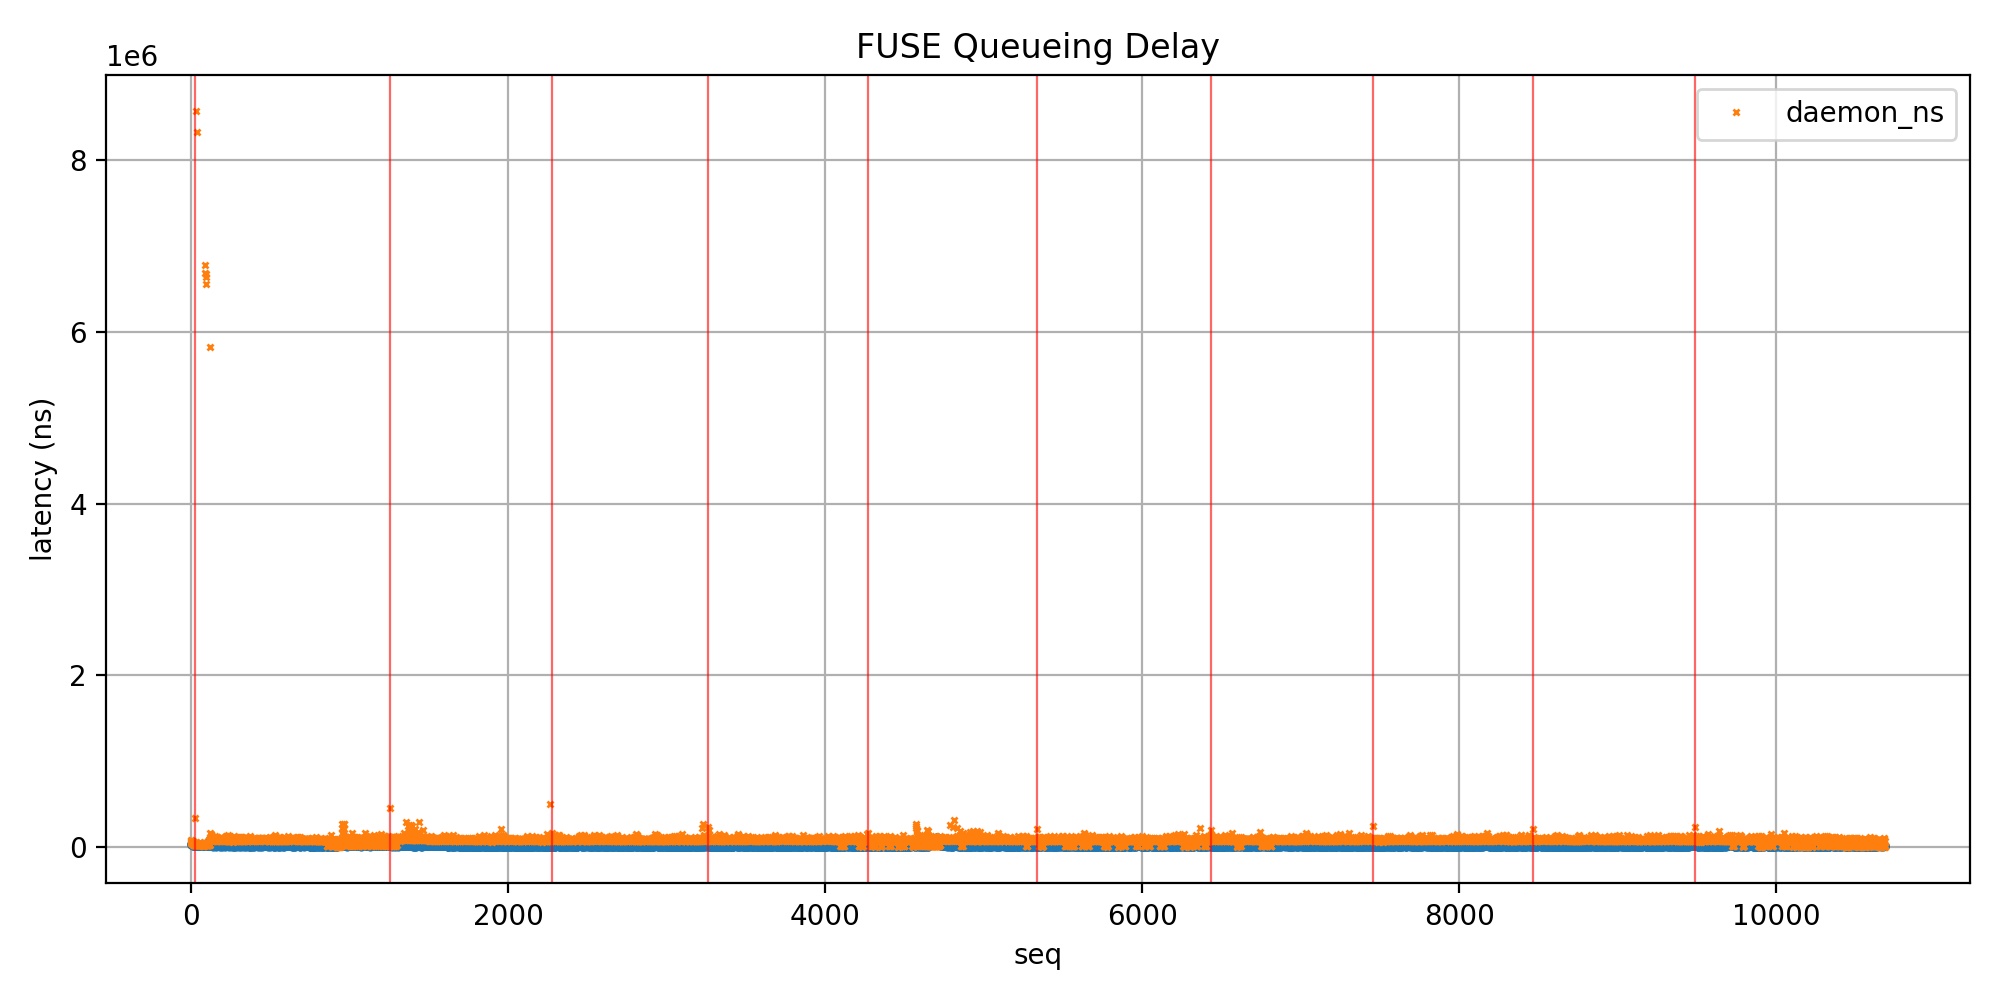

Data behind this chart, as committed beside it:
seq, opcode, opname, len, unique, err, enqueue_ts_ns, dequeue_ts_ns, done_ts_ns, queueing_ns, daemon_ns
1, 1, LOOKUP, 0, 760342, 0, 62933782827053, 62933782865299, 62933782949158, 38246, 83859
3, 14, OPEN, 0, 760346, 0, 62933782995604, 62933783030475, 62933783076093, 34871, 45618
2, 1, LOOKUP, 0, 760344, 0, 62933782988329, 62933783024052, 62933783092937, 35723, 68885
4, 14, OPEN, 0, 760348, 0, 62933783121240, 62933783140112, 62933783191222, 18872, 51110
5, 1, LOOKUP, 0, 760350, 0, 62933783126193, 62933783157136, 62933783222346, 30943, 65210
6, 14, OPEN, 0, 760352, 0, 62933783262347, 62933783293600, 62933783336634, 31253, 43034
7, 1, LOOKUP, 0, 760354, 0, 62933783280012, 62933783300455, 62933783364226, 20443, 63771
8, 14, OPEN, 0, 760356, 0, 62933783392173, 62933783415345, 62933783461927, 23172, 46582
9, 1, LOOKUP, 0, 760358, 0, 62933783400021, 62933783425100, 62933783469963, 25079, 44863
10, 14, OPEN, 0, 760360, 0, 62933783490986, 62933783516277, 62933783546125, 25291, 29848
11, 1, LOOKUP, 0, 760362, 0, 62933783498026, 62933783524290, 62933783597407, 26264, 73117
12, 14, OPEN, 0, 760364, 0, 62933783636859, 62933783656150, 62933783686928, 19291, 30778
13, 1, LOOKUP, 0, 760366, 0, 62933783640530, 62933783657317, 62933783697624, 16787, 40307
15, 14, OPEN, 0, 760370, 0, 62933783722016, 62933783736795, 62933783756242, 14779, 19447
14, 1, LOOKUP, 0, 760368, 0, 62933783717532, 62933783731111, 62933783769838, 13579, 38727
16, 14, OPEN, 0, 760372, 0, 62933783822181, 62933783839864, 62933783868192, 17683, 28328
17, 1, LOOKUP, 0, 760374, 0, 62933783830733, 62933783847941, 62933783898207, 17208, 50266
18, 14, OPEN, 0, 760376, 0, 62933783923395, 62933783935562, 62933783956306, 12167, 20744
19, 1, LOOKUP, 0, 760378, 0, 62933783953514, 62933783971201, 62933784001892, 17687, 30691
20, 14, OPEN, 0, 760380, 0, 62933784042007, 62933784058047, 62933784082602, 16040, 24555
22, 14, OPEN, 0, 760384, 0, 62933784070902, 62933784088182, 62933784108857, 17280, 20675
21, 1, LOOKUP, 0, 760382, 0, 62933784062951, 62933784079909, 62933784113517, 16958, 33608
23, 14, OPEN, 0, 760386, 0, 62933784139372, 62933784156211, 62933784182955, 16839, 26744
24, 1, LOOKUP, 0, 760388, 0, 62933784148304, 62933784162948, 62933784192851, 14644, 29903
26, 14, OPEN, 0, 760392, 0, 62933784226538, 62933784241665, 62933784257569, 15127, 15904
25, 1, LOOKUP, 0, 760390, 0, 62933784222886, 62933784237085, 62933784276144, 14199, 39059
28, 14, OPEN, 0, 760396, 0, 62933784305776, 62933784321451, 62933784340231, 15675, 18780
29, 1, LOOKUP, 0, 760398, 0, 62933784310211, 62933784329455, 62933784355046, 19244, 25591
31, 14, OPEN, 0, 760402, 0, 62933784375894, 62933784396473, 62933784418513, 20579, 22040
32, 1, LOOKUP, 0, 760404, 0, 62933784388173, 62933784406324, 62933784433952, 18151, 27628
33, 14, OPEN, 0, 760406, 0, 62933784458935, 62933784474438, 62933784497807, 15503, 23369
34, 1, LOOKUP, 0, 760408, 0, 62933784462208, 62933784475046, 62933784499011, 12838, 23965
35, 14, OPEN, 0, 760410, 0, 62933784519801, 62933784533905, 62933784556081, 14104, 22176
36, 1, LOOKUP, 0, 760412, 0, 62933784522821, 62933784535062, 62933784576636, 12241, 41574
27, 16, WRITE, 0, 760394, 0, 62933784251985, 62933784265281, 62933784601864, 13296, 336583
37, 14, OPEN, 0, 760414, 0, 62933784597784, 62933784611463, 62933784630418, 13679, 18955
38, 1, LOOKUP, 0, 760416, 0, 62933784600823, 62933784611523, 62933784643411, 10700, 31888
40, 14, OPEN, 0, 760420, 0, 62933784671466, 62933784688689, 62933784708753, 17223, 20064
41, 1, LOOKUP, 0, 760422, 0, 62933784675713, 62933784687833, 62933784711472, 12120, 23639
42, 14, OPEN, 0, 760424, 0, 62933784734540, 62933784750263, 62933784777555, 15723, 27292
43, 1, LOOKUP, 0, 760426, 0, 62933784740831, 62933784757511, 62933784788898, 16680, 31387
44, 14, OPEN, 0, 760428, 0, 62933784817490, 62933784830565, 62933784851169, 13075, 20604
45, 1, LOOKUP, 0, 760430, 0, 62933784822677, 62933784837053, 62933784873071, 14376, 36018
47, 14, OPEN, 0, 760434, 0, 62933784902151, 62933784918434, 62933784941590, 16283, 23156
46, 1, LOOKUP, 0, 760432, 0, 62933784898908, 62933784911666, 62933784946306, 12758, 34640
48, 14, OPEN, 0, 760436, 0, 62933784967718, 62933784982804, 62933785004157, 15086, 21353
49, 1, LOOKUP, 0, 760438, 0, 62933784976241, 62933784990124, 62933785015807, 13883, 25683
50, 14, OPEN, 0, 760440, 0, 62933785039060, 62933785053131, 62933785078359, 14071, 25228
51, 1, LOOKUP, 0, 760442, 0, 62933785042115, 62933785057547, 62933785096534, 15432, 38987
52, 14, OPEN, 0, 760444, 0, 62933785119757, 62933785131065, 62933785149212, 11308, 18147
53, 1, LOOKUP, 0, 760446, 0, 62933785123768, 62933785136292, 62933785161291, 12524, 24999
54, 14, OPEN, 0, 760448, 0, 62933785183012, 62933785196018, 62933785217782, 13006, 21764
55, 1, LOOKUP, 0, 760450, 0, 62933785185684, 62933785198282, 62933785232650, 12598, 34368
56, 14, OPEN, 0, 760452, 0, 62933785252565, 62933785265921, 62933785286781, 13356, 20860
57, 1, LOOKUP, 0, 760454, 0, 62933785258654, 62933785276701, 62933785305172, 18047, 28471
58, 14, OPEN, 0, 760456, 0, 62933785332159, 62933785346118, 62933785370686, 13959, 24568
59, 1, LOOKUP, 0, 760458, 0, 62933785335231, 62933785352267, 62933785403705, 17036, 51438
60, 14, OPEN, 0, 760460, 0, 62933785433996, 62933785452315, 62933785476111, 18319, 23796
61, 1, LOOKUP, 0, 760462, 0, 62933785436820, 62933785456395, 62933785480083, 19575, 23688
62, 14, OPEN, 0, 760464, 0, 62933785498635, 62933785519130, 62933785536969, 20495, 17839
... 10,627 more rows
